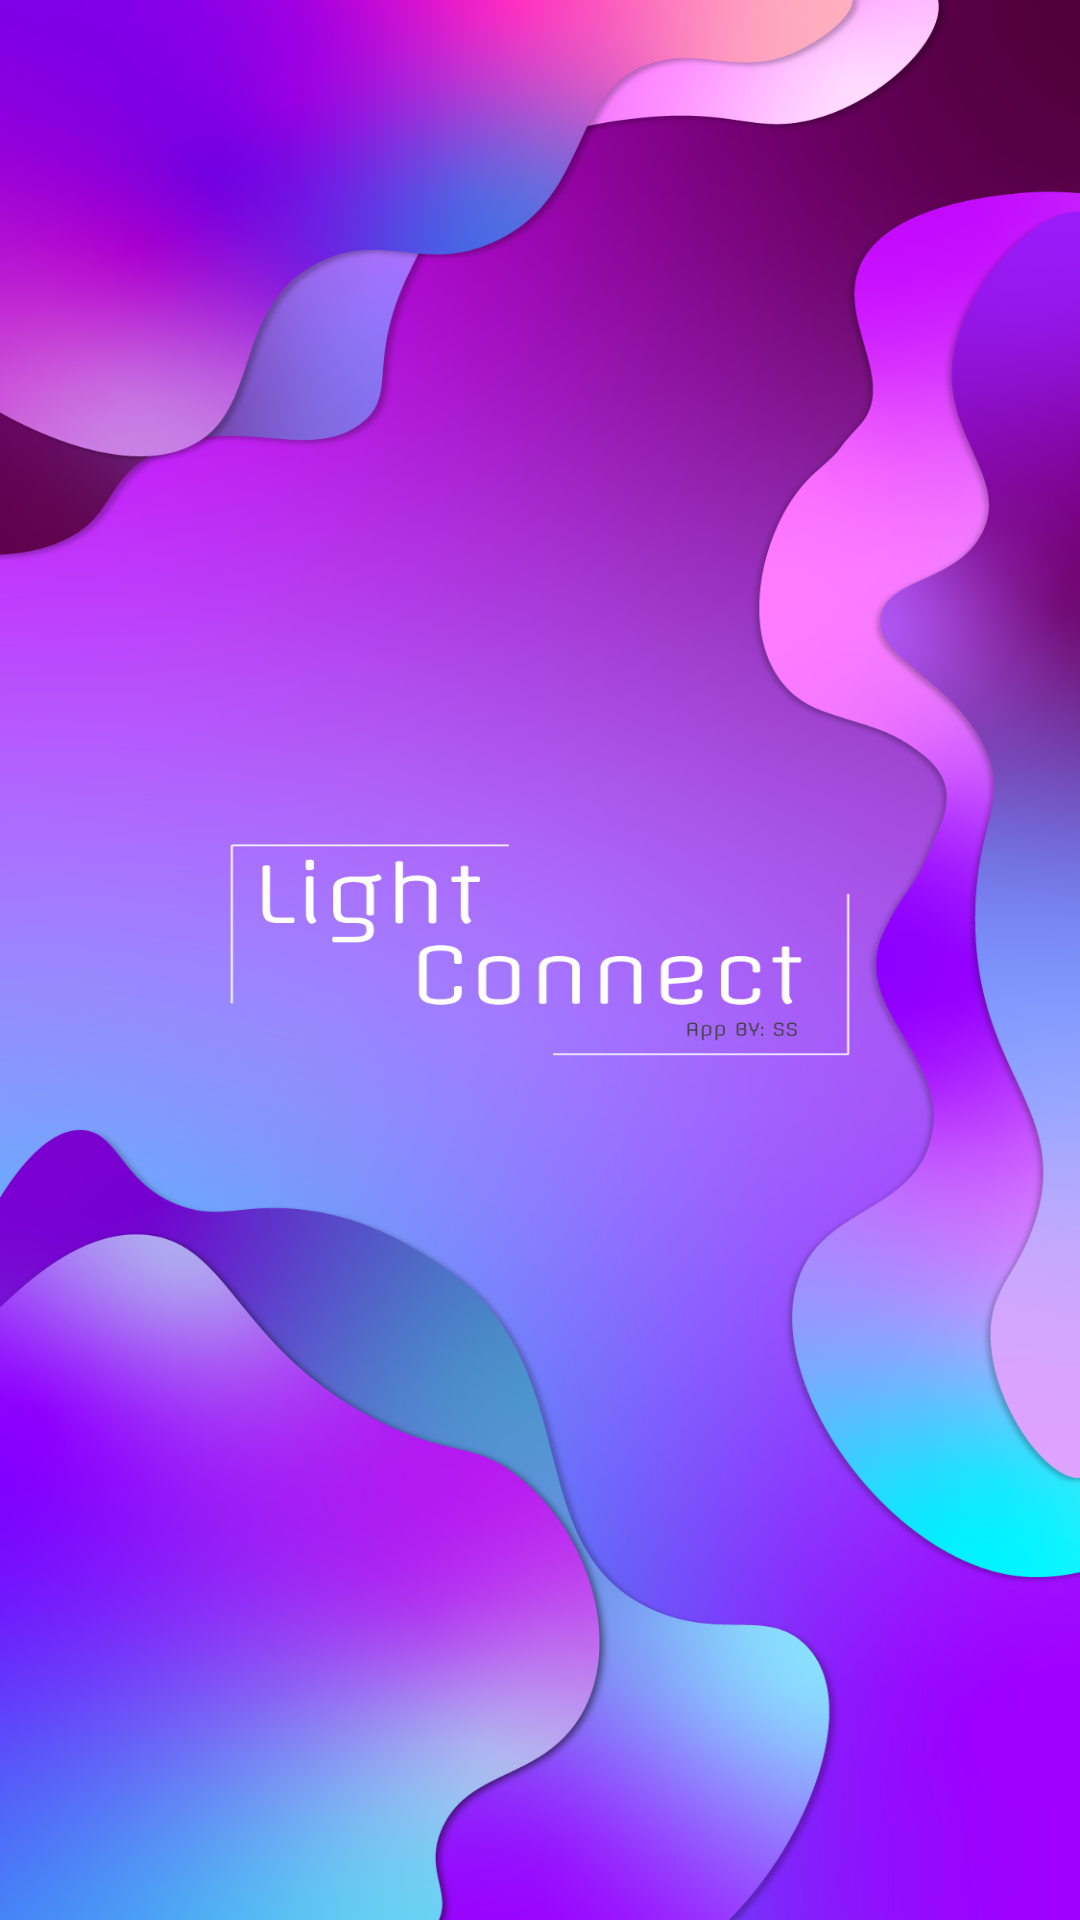

This screen was rendered from an Android layout file. Write that file and the resources it references.
<!-- AndroidManifest.xml: application theme Theme.LightConnect -->
<!-- res/layout/activity_splash.xml -->
<?xml version="1.0" encoding="utf-8"?>
<androidx.constraintlayout.widget.ConstraintLayout xmlns:android="http://schemas.android.com/apk/res/android"
    xmlns:app="http://schemas.android.com/apk/res-auto"
    xmlns:tools="http://schemas.android.com/tools"
    android:layout_width="match_parent"
    android:layout_height="match_parent"
    android:background="@drawable/mlcsplash"
    tools:context=".Splash">

</androidx.constraintlayout.widget.ConstraintLayout>
<!-- resources referenced by this layout -->
<resources>
  <!-- drawable mlcsplash: png bitmap (drawable, 768703 bytes) -->
  <style name="Theme.LightConnect" parent="Theme.MaterialComponents.DayNight.DarkActionBar">
          
          <item name="colorPrimary">@color/purple_500</item>
          <item name="colorPrimaryVariant">@color/purple_700</item>
          <item name="colorOnPrimary">@color/white</item>
          
          <item name="colorSecondary">@color/teal_200</item>
          <item name="colorSecondaryVariant">@color/teal_700</item>
          <item name="colorOnSecondary">@color/black</item>
          
          <item name="android:statusBarColor" tools:targetApi="l">?attr/colorPrimaryVariant</item>
          
      </style>
  <color name="purple_500">#FF6200EE</color>
  <color name="purple_700">#FF3700B3</color>
  <color name="white">#FFFFFFFF</color>
  <color name="teal_200">#FF03DAC5</color>
  <color name="teal_700">#FF018786</color>
  <color name="black">#FF000000</color>
</resources>
